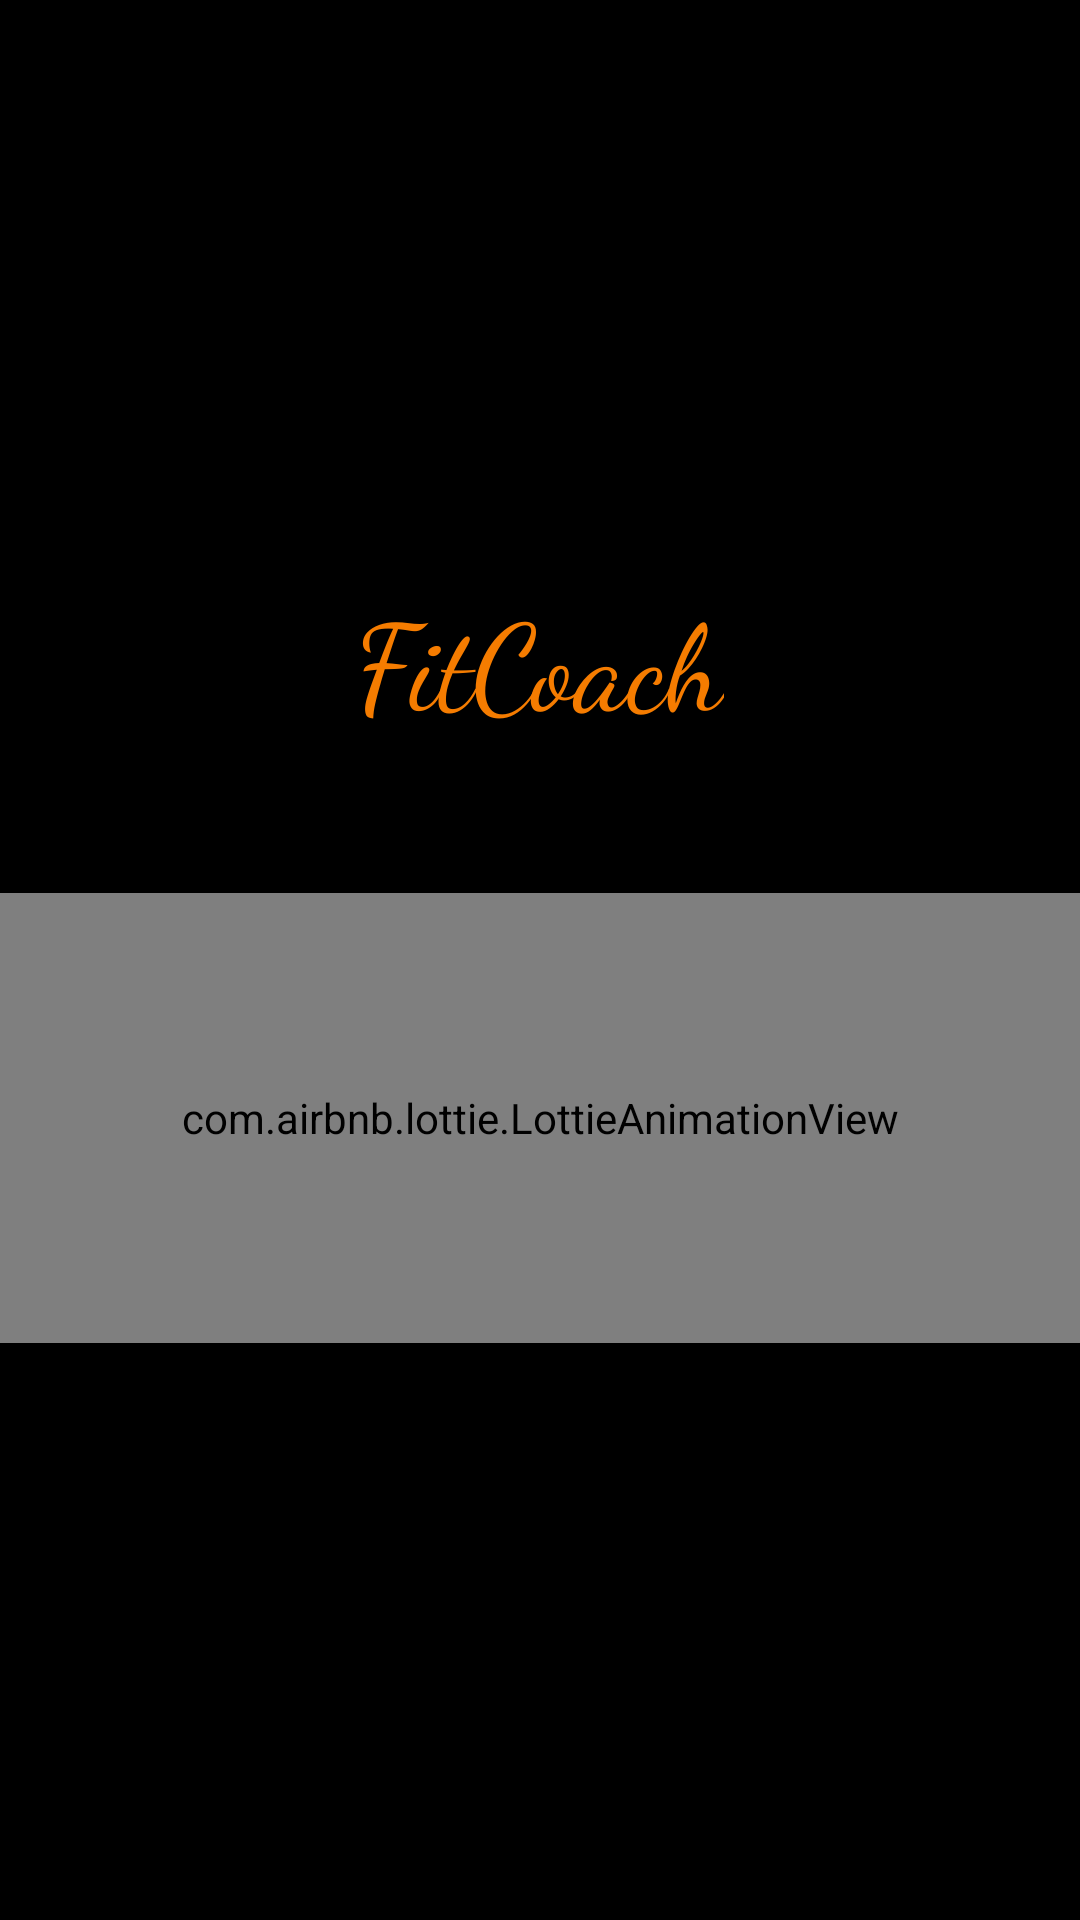

Write the Android layout XML for this screen, with the resource values it uses.
<!-- AndroidManifest.xml: application theme Theme.FitCoach -->
<!-- res/layout/activity_splash_screen.xml -->
<?xml version="1.0" encoding="utf-8"?>
<RelativeLayout xmlns:android="http://schemas.android.com/apk/res/android"
    xmlns:app="http://schemas.android.com/apk/res-auto"
    xmlns:tools="http://schemas.android.com/tools"
    android:layout_width="match_parent"
    android:layout_height="match_parent"
    android:gravity="center"
    tools:context=".SplashScreenActivity">

    <LinearLayout
        android:layout_width="match_parent"
        android:layout_height="match_parent"
        android:gravity="center"
        android:background="@color/black"
        android:orientation="vertical">

        <TextView
            android:id="@+id/textView_title"
            android:layout_width="wrap_content"
            android:layout_height="wrap_content"
            android:layout_marginBottom="50dp"
            android:fontFamily="cursive"
            android:text="FitCoach"
            android:textSize="40dp"
            android:textColor="@color/colorPrimary"
            android:textFontWeight="400"
            android:textAlignment="center" />


        <com.airbnb.lottie.LottieAnimationView
            android:id="@+id/lottue"
            android:layout_width="match_parent"
            android:layout_height="150dp"
            app:lottie_autoPlay="true"
            app:lottie_loop="true"
            app:lottie_rawRes="@raw/splash">

        </com.airbnb.lottie.LottieAnimationView>
    </LinearLayout>
</RelativeLayout>
<!-- resources referenced by this layout -->
<resources>
  <color name="black">#FF000000</color>
  <color name="colorPrimary">#F57C00</color>
  <style name="Theme.FitCoach" parent="Theme.MaterialComponents.DayNight.DarkActionBar">
          
          <item name="colorPrimary">@color/colorPrimary</item>
          <item name="colorPrimaryVariant">@color/colorPrimaryDark</item>
          <item name="colorOnPrimary">@color/white</item>
          
          <item name="colorSecondary">@color/teal_200</item>
          <item name="colorSecondaryVariant">@color/teal_700</item>
          <item name="colorOnSecondary">@color/colorPrimaryDark</item>
          
          <item name="android:statusBarColor" tools:targetApi="l">?attr/colorPrimaryVariant</item>
          
      </style>
  <color name="colorPrimaryDark">#F57C00</color>
  <color name="white">#FFFFFFFF</color>
  <color name="teal_200">#FF03DAC5</color>
  <color name="teal_700">#FF018786</color>
</resources>
